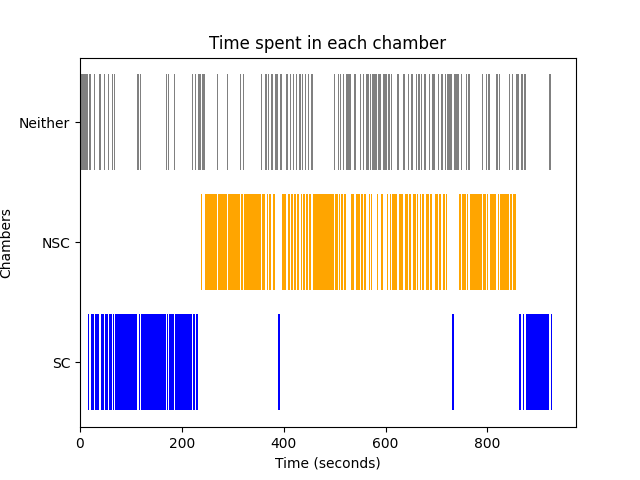

The data file committed next to this chart (first rows):
Chamber, Start Time, End Time, Average Time
SC, 0, 1.633, 5.151
Neither, 1.633, 15.6, 2.244
SC, 15.6, 18.1, 5.151
Neither, 18.1, 21.2, 2.244
SC, 21.2, 27.3, 5.151
Neither, 27.3, 29.9, 2.244
SC, 29.9, 36.63, 5.151
Neither, 36.63, 41.07, 2.244
SC, 41.07, 44.63, 5.151
Neither, 44.63, 44.67, 2.244
SC, 44.67, 47.07, 5.151
Neither, 47.07, 49.5, 2.244
SC, 49.5, 54.93, 5.151
Neither, 54.93, 56.23, 2.244
SC, 56.23, 62.33, 5.151
Neither, 62.33, 64.1, 2.244
SC, 64.1, 66.87, 5.151
Neither, 66.87, 68.33, 2.244
SC, 68.33, 92.83, 5.151
Neither, 92.83, 92.93, 2.244
SC, 92.93, 94.07, 5.151
Neither, 94.07, 94.1, 2.244
SC, 94.1, 94.13, 5.151
Neither, 94.13, 94.17, 2.244
SC, 94.17, 98.07, 5.151
Neither, 98.07, 98.33, 2.244
SC, 98.33, 100, 5.151
Neither, 100, 100.7, 2.244
SC, 100.7, 107.7, 5.151
Neither, 107.7, 107.9, 2.244
SC, 107.9, 112.5, 5.151
Neither, 112.5, 114.9, 2.244
SC, 114.9, 118.7, 5.151
Neither, 118.7, 119.3, 2.244
SC, 119.3, 127.7, 5.151
Neither, 127.7, 127.9, 2.244
SC, 127.9, 132.3, 5.151
Neither, 132.3, 132.3, 2.244
SC, 132.3, 137.9, 5.151
Neither, 137.9, 138.1, 2.244
SC, 138.1, 138.2, 5.151
Neither, 138.2, 138.2, 2.244
SC, 138.2, 155.2, 5.151
Neither, 155.2, 155.3, 2.244
SC, 155.3, 156, 5.151
Neither, 156, 156.1, 2.244
SC, 156.1, 169.5, 5.151
Neither, 169.5, 170.7, 2.244
SC, 170.7, 173.5, 5.151
Neither, 173.5, 175.2, 2.244
SC, 175.2, 185.4, 5.151
Neither, 185.4, 185.9, 2.244
SC, 185.9, 218.3, 5.151
Neither, 218.3, 218.4, 2.244
SC, 218.4, 220.8, 5.151
Neither, 220.8, 221.2, 2.244
SC, 221.2, 225.1, 5.151
Neither, 225.1, 225.3, 2.244
SC, 225.3, 225.4, 5.151
Neither, 225.4, 226, 2.244
... 181 more rows
